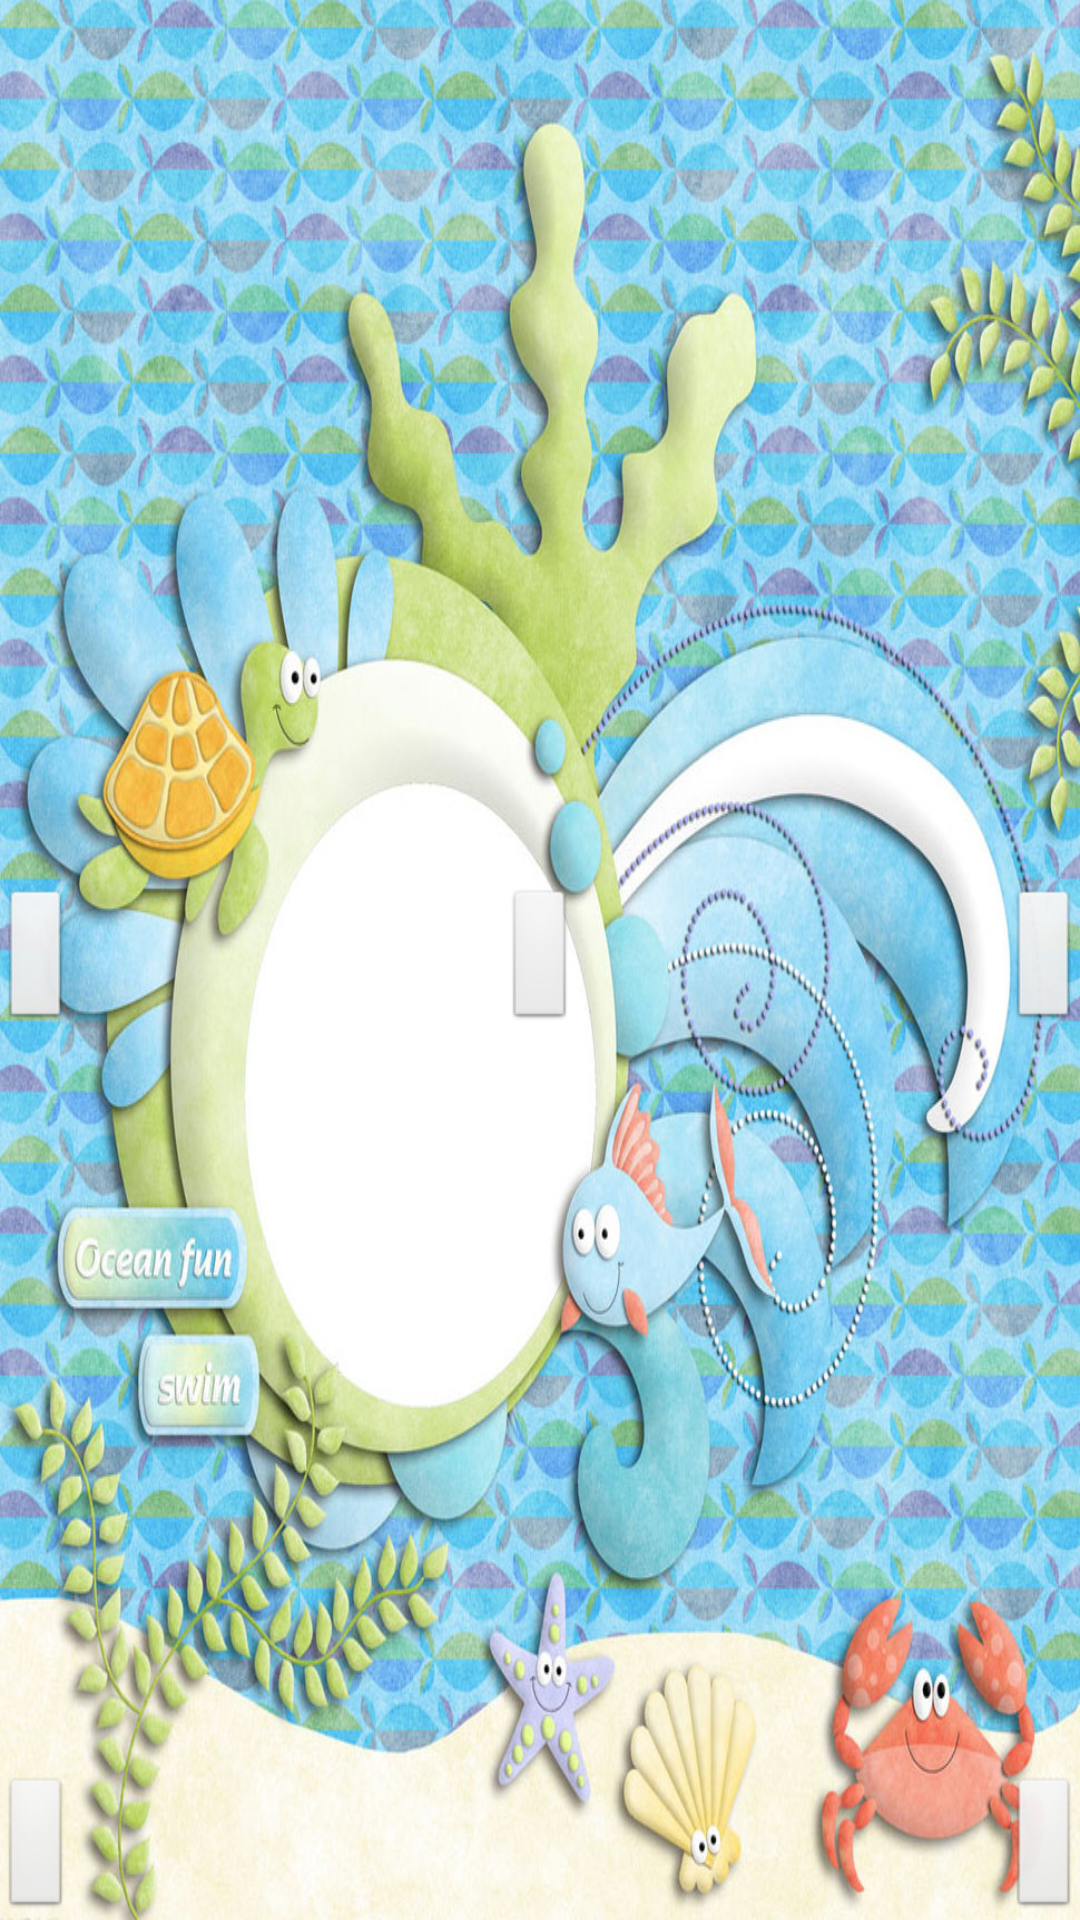

Reconstruct the res/layout file that produces this screen, plus the resources it refers to.
<!-- AndroidManifest.xml: application theme AppTheme -->
<!-- res/layout/yingwen.xml -->
<?xml version="1.0" encoding="utf-8"?>
<RelativeLayout xmlns:android="http://schemas.android.com/apk/res/android"
    android:layout_width="fill_parent"
    android:layout_height="fill_parent"
    android:background="@drawable/hydwback" >
	<LinearLayout
            android:id="@+id/adLayout"
            android:layout_width="fill_parent"
            android:layout_height="wrap_content"
            android:gravity="center_horizontal"
            android:orientation="horizontal"
            >
    </LinearLayout>
    <ImageButton
        android:id="@id/tupianxianshi"
        android:layout_width="wrap_content"
        android:layout_height="wrap_content"
        android:layout_centerHorizontal="true"
        android:layout_centerVertical="true"
        android:contentDescription="@string/app_name" />

    <ImageButton
        android:id="@id/buttonback"
        android:layout_width="wrap_content"
        android:layout_height="wrap_content"
        android:layout_alignParentLeft="true"
        android:layout_centerVertical="true"
        android:contentDescription="@string/app_name" />

    <ImageButton
        android:id="@id/buttonnext"
        android:layout_width="wrap_content"
        android:layout_height="wrap_content"
        android:layout_alignParentRight="true"
        android:layout_centerVertical="true"
        android:contentDescription="@string/app_name" />

    <ImageButton
        android:id="@id/tianzige"
        android:layout_width="wrap_content"
        android:layout_height="wrap_content"
        android:layout_alignParentBottom="true"
        android:layout_alignParentRight="true"
        android:contentDescription="@string/app_name" />

    <ImageButton
        android:id="@id/yuyin"
        android:layout_width="wrap_content"
        android:layout_height="wrap_content"
        android:layout_alignParentBottom="true"
        android:layout_alignParentLeft="true"
        android:contentDescription="@string/app_name" />

    <RelativeLayout
        android:id="@id/adonContainerView3"
        android:layout_width="wrap_content"
        android:layout_height="wrap_content"
        android:layout_alignParentTop="true"
        android:layout_centerHorizontal="true" />

    <ImageView
        android:id="@id/sybyjgg"
        android:layout_width="fill_parent"
        android:layout_height="wrap_content"
        android:layout_alignParentTop="true"
        android:layout_centerHorizontal="true"
        android:contentDescription="@string/app_name"
        android:visibility="gone" />

</RelativeLayout>
<!-- resources referenced by this layout -->
<resources>
  <!-- drawable hydwback: jpg bitmap (drawable, 266843 bytes) -->
  <string name="app_name">少儿识动物</string>
  <style name="AppTheme" parent="@style/AppBaseTheme" />
  <style name="AppBaseTheme" parent="@android:style/Theme.Light" />
</resources>
